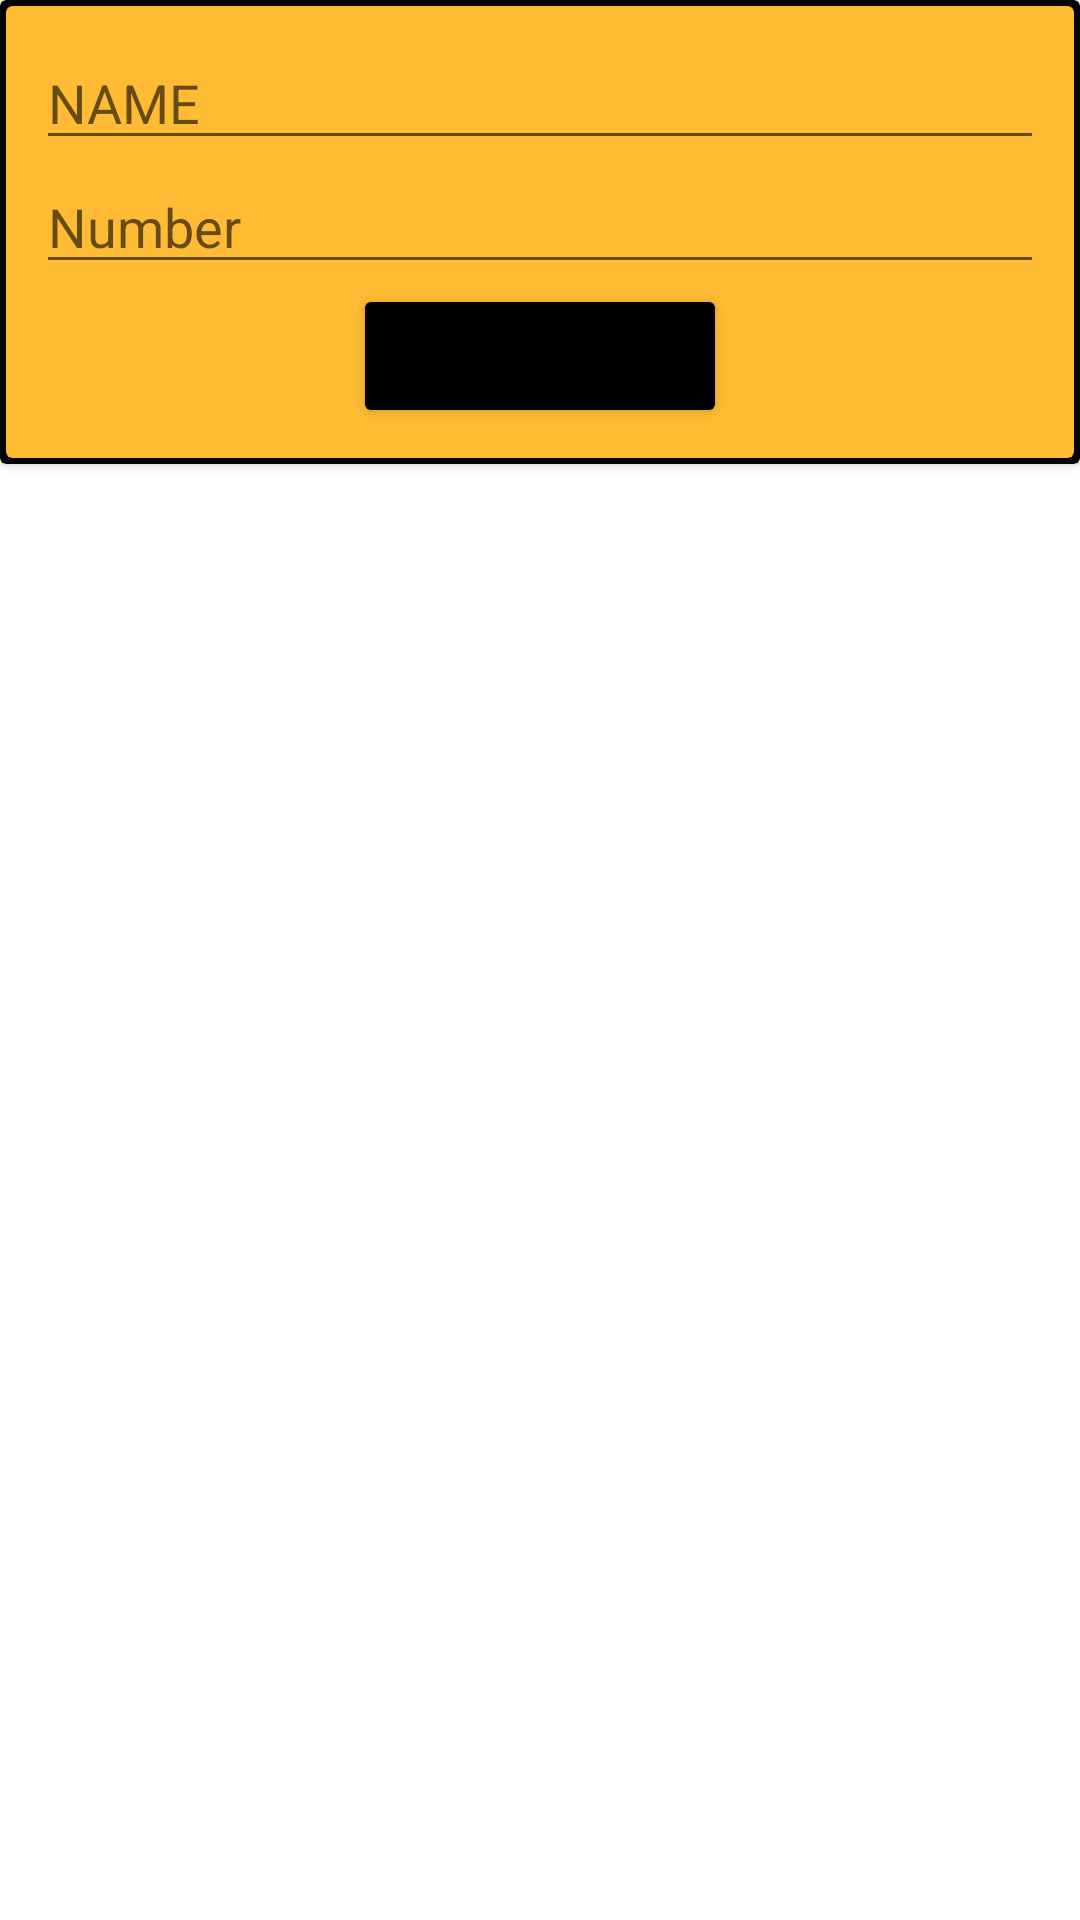

Layout XML and referenced resources for this Android screen:
<!-- AndroidManifest.xml: application theme Theme.ContactManagerROOM -->
<!-- res/layout/pop_up_save_contact.xml -->
<?xml version="1.0" encoding="utf-8"?>
<LinearLayout
    xmlns:android="http://schemas.android.com/apk/res/android"
    xmlns:app="http://schemas.android.com/apk/res-auto"
    android:orientation="vertical"
    android:layout_width="match_parent"
    android:layout_height="match_parent">


    <androidx.cardview.widget.CardView
        app:cardBackgroundColor="@android:color/black"
        android:padding="5dp"
        android:layout_width="match_parent"
        android:layout_height="wrap_content">

        <androidx.cardview.widget.CardView
            android:layout_margin="2dp"
            app:cardBackgroundColor="@android:color/holo_orange_light"
            android:layout_width="match_parent"
            android:layout_height="wrap_content">

            <LinearLayout
                android:layout_margin="10dp"
                android:orientation="vertical"
                android:layout_width="match_parent"
                android:layout_height="wrap_content">



                <EditText
                    android:id="@+id/s_name"
                    android:layout_width="match_parent"
                    android:layout_height="wrap_content"
                    android:hint="@string/name"
                    android:inputType="text"
                    android:autofillHints="name"/>
                <EditText
                    android:id="@+id/s_number"
                    android:layout_width="match_parent"
                    android:layout_height="wrap_content"
                    android:hint="@string/number"
                    android:inputType="number"
                    android:autofillHints="phone"/>

                <Button
                    android:layout_gravity="center_horizontal"
                    android:id="@+id/button_save_contact"
                    android:layout_width="wrap_content"
                    android:layout_height="wrap_content"
                    android:text="@string/save_contact"
                    android:backgroundTint="@android:color/black"/>

            </LinearLayout>

        </androidx.cardview.widget.CardView>


    </androidx.cardview.widget.CardView>


</LinearLayout>
<!-- resources referenced by this layout -->
<resources>
  <string name="name">NAME</string>
  <string name="number">Number</string>
  <string name="save_contact">Save Contact</string>
  <style name="Theme.ContactManagerROOM" parent="Theme.MaterialComponents.DayNight.NoActionBar">
          
          <item name="colorPrimary">@color/purple_500</item>
          <item name="colorPrimaryVariant">@color/purple_700</item>
          <item name="colorOnPrimary">@color/white</item>
          
          <item name="colorSecondary">@color/teal_200</item>
          <item name="colorSecondaryVariant">@color/teal_700</item>
          <item name="colorOnSecondary">@color/black</item>
          
          <item name="android:statusBarColor" tools:targetApi="l">?attr/colorPrimaryVariant</item>
          
      </style>
  <!-- not gathered from this repository: default colours our renderer supplied (Android Studio template values) -->
  <color name="purple_500">#FF6200EE</color>
  <color name="purple_700">#FF3700B3</color>
  <color name="teal_200">#FF03DAC5</color>
  <color name="teal_700">#FF018786</color>
  <color name="black">#FF000000</color>
  <color name="white">#FFFFFFFF</color>
</resources>
